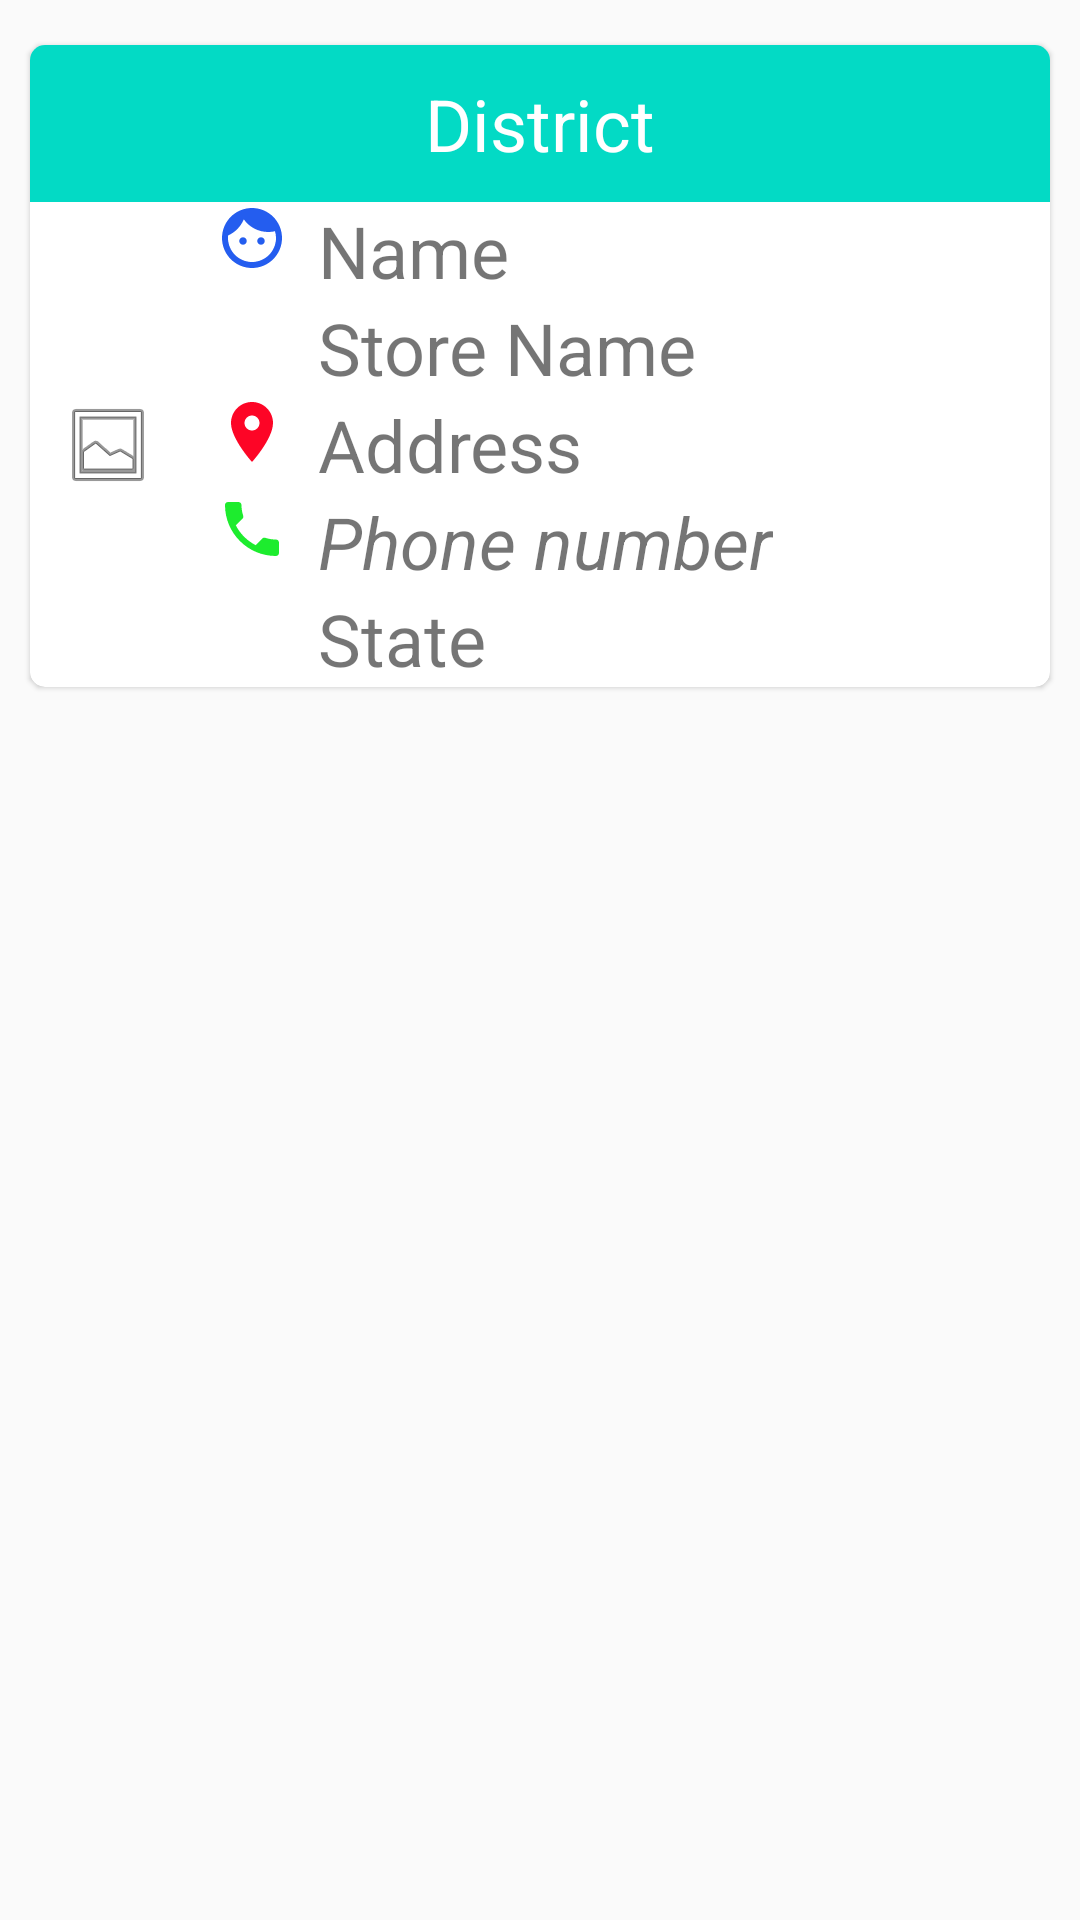

Produce the Android XML layout that renders to this screen, including the resource entries it uses.
<!-- AndroidManifest.xml: application theme AppTheme -->
<!-- res/layout/cold_store_item.xml -->
<?xml version="1.0" encoding="utf-8"?>
<LinearLayout xmlns:android="http://schemas.android.com/apk/res/android"
    android:orientation="vertical" android:layout_width="match_parent"
    android:layout_height="wrap_content"
    android:id="@+id/container_view"
    >
    <android.support.v7.widget.CardView
        android:id="@+id/card_view"
        xmlns:card_view="http://schemas.android.com/apk/res-auto"
        android:layout_width="match_parent"
        android:layout_height="wrap_content"
        card_view:cardBackgroundColor="#FFFFFF"
        card_view:cardCornerRadius="5dp"
        card_view:cardElevation="1dp"
        card_view:cardMaxElevation="10dp"
        card_view:cardPreventCornerOverlap="false"
        card_view:cardUseCompatPadding="true">

        <LinearLayout
            android:layout_width="match_parent"
            android:layout_height="wrap_content"
            android:orientation="vertical"
            >
            <TextView
                android:layout_gravity="center"
                android:layout_width="match_parent"
                android:layout_height="wrap_content"
                android:text="District"
                android:gravity="center"
                android:textSize="24dp"
                android:id="@+id/district"
                android:padding="10dp"
                android:textColor="@android:color/white"
                android:background="@color/colorAccent"

                />
            <RelativeLayout
                android:layout_width="match_parent"
                android:layout_height="match_parent">

                <ImageView
                    android:layout_width="wrap_content"
                    android:layout_height="wrap_content"
                    android:src="@android:drawable/ic_menu_gallery"
                    android:layout_gravity="left|start"
                    android:layout_alignBottom="@+id/details_wrap"
                    android:layout_alignTop="@+id/details_wrap"
                    android:id="@+id/store_icon"
                    android:padding="10dp"
                    />

                <TableLayout
                    android:id="@+id/details_wrap"
                    android:layout_width="wrap_content"
                    android:layout_height="wrap_content"
                    android:paddingLeft="10dp"
                    android:paddingRight="10dp"
                    android:layout_alignParentTop="true"
                    android:layout_toRightOf="@+id/store_icon"
                    android:layout_toEndOf="@+id/store_icon">
                    <TableRow>
                        <ImageView
                            android:layout_height="wrap_content"
                            android:layout_width="wrap_content"
                            android:src="@drawable/ic_people"

                            />
                        <TextView
                            android:text="Name"
                            android:id="@+id/name"
                            android:paddingLeft="10dp"
                            android:paddingStart="10dp"
                            android:textSize="24dp"
                            />
                    </TableRow>
                    <TableRow
                        android:layout_width="wrap_content"
                        >
                        <ImageView
                            android:layout_height="wrap_content"
                            android:layout_width="wrap_content"
                            android:src="@drawable/ic_building"

                            />
                        <TextView
                            android:text="Store Name"
                            android:id="@+id/store_name"
                            android:layout_width="wrap_content"
                            android:textSize="24dp"
                            android:paddingLeft="10dp"
                            android:paddingStart="10dp"
                            android:paddingRight="10dp"
                            android:paddingEnd="10dp"
                            />
                    </TableRow>
                    <TableRow
                        android:layout_width="wrap_content"
                        >
                        <ImageView
                            android:layout_height="wrap_content"
                            android:layout_width="wrap_content"
                            android:src="@drawable/ic_location"

                            />
                        <TextView
                            android:text="Address"
                            android:id="@+id/address"
                            android:textSize="24dp"
                            android:paddingLeft="10dp"
                            android:layout_width="wrap_content"
                            android:paddingStart="10dp"
                            />
                    </TableRow>

                    <TableRow>
                        <ImageView
                            android:layout_height="wrap_content"
                            android:layout_width="wrap_content"
                            android:src="@drawable/ic_phone_default"
                            android:id="@+id/phone_icon"
                            />
                        <TextView
                            android:text="Phone number"
                            android:id="@+id/number"
                            android:textSize="24dp"
                            android:layout_width="wrap_content"
                            android:paddingStart="10dp"
                            android:paddingLeft="10dp"
                            android:autoLink="phone"
                            android:textColorLink="@color/colorPrimary"
                            android:textStyle="italic"
                            />
                    </TableRow>
                    <TableRow>
                        <ImageView
                            android:layout_height="wrap_content"
                            android:layout_width="wrap_content"
                            android:src="@drawable/ic_state"

                            />
                        <TextView
                            android:text="State"
                            android:id="@+id/state"
                            android:textSize="24dp"
                            android:paddingStart="10dp"
                            android:paddingLeft="10dp"
                            />
                    </TableRow>

                </TableLayout>
            </RelativeLayout>
        </LinearLayout>
    </android.support.v7.widget.CardView>
</LinearLayout>
<!-- resources referenced by this layout -->
<resources>
  <!-- drawable ic_location (drawable) -->
  <vector android:autoMirrored="true" android:height="24dp"
      android:viewportHeight="24.0" android:viewportWidth="24.0"
      android:width="24dp" xmlns:android="http://schemas.android.com/apk/res/android">
      <path android:fillColor="#fd0526" android:pathData="M12,2C8.13,2 5,5.13 5,9c0,5.25 7,13 7,13s7,-7.75 7,-13c0,-3.87 -3.13,-7 -7,-7zM12,11.5c-1.38,0 -2.5,-1.12 -2.5,-2.5s1.12,-2.5 2.5,-2.5 2.5,1.12 2.5,2.5 -1.12,2.5 -2.5,2.5z"/>
  </vector>
  <!-- drawable ic_people (drawable) -->
  <vector android:autoMirrored="true" android:height="24dp"
      android:viewportHeight="24.0" android:viewportWidth="24.0"
      android:width="24dp" xmlns:android="http://schemas.android.com/apk/res/android">
      <path android:fillColor="#245def" android:pathData="M9,11.75c-0.69,0 -1.25,0.56 -1.25,1.25s0.56,1.25 1.25,1.25 1.25,-0.56 1.25,-1.25 -0.56,-1.25 -1.25,-1.25zM15,11.75c-0.69,0 -1.25,0.56 -1.25,1.25s0.56,1.25 1.25,1.25 1.25,-0.56 1.25,-1.25 -0.56,-1.25 -1.25,-1.25zM12,2C6.48,2 2,6.48 2,12s4.48,10 10,10 10,-4.48 10,-10S17.52,2 12,2zM12,20c-4.41,0 -8,-3.59 -8,-8 0,-0.29 0.02,-0.58 0.05,-0.86 2.36,-1.05 4.23,-2.98 5.21,-5.37C11.07,8.33 14.05,10 17.42,10c0.78,0 1.53,-0.09 2.25,-0.26 0.21,0.71 0.33,1.47 0.33,2.26 0,4.41 -3.59,8 -8,8z"/>
  </vector>
  <!-- drawable ic_phone_default (drawable) -->
  <vector xmlns:android="http://schemas.android.com/apk/res/android"
          android:width="24dp"
          android:height="24dp"
          android:viewportWidth="24.0"
          android:viewportHeight="24.0">
      <path
          android:fillColor="#1dec2e"
          android:pathData="M6.62,10.79c1.44,2.83 3.76,5.14 6.59,6.59l2.2,-2.2c0.27,-0.27 0.67,-0.36 1.02,-0.24 1.12,0.37 2.33,0.57 3.57,0.57 0.55,0 1,0.45 1,1V20c0,0.55 -0.45,1 -1,1 -9.39,0 -17,-7.61 -17,-17 0,-0.55 0.45,-1 1,-1h3.5c0.55,0 1,0.45 1,1 0,1.25 0.2,2.45 0.57,3.57 0.11,0.35 0.03,0.74 -0.25,1.02l-2.2,2.2z"/>
  </vector>
  <style name="AppTheme" parent="Theme.AppCompat.Light.DarkActionBar">
          
          <item name="colorPrimary">@color/colorPrimary</item>
          <item name="colorPrimaryDark">@color/colorPrimaryDark</item>
          <item name="colorAccent">@color/colorAccent</item>
      </style>
  <!-- not gathered from this repository: default colours our renderer supplied (Android Studio template values) -->
  <color name="colorPrimary">#FF6200EE</color>
  <color name="colorPrimaryDark">#FF3700B3</color>
  <color name="colorAccent">#FF03DAC5</color>
</resources>
